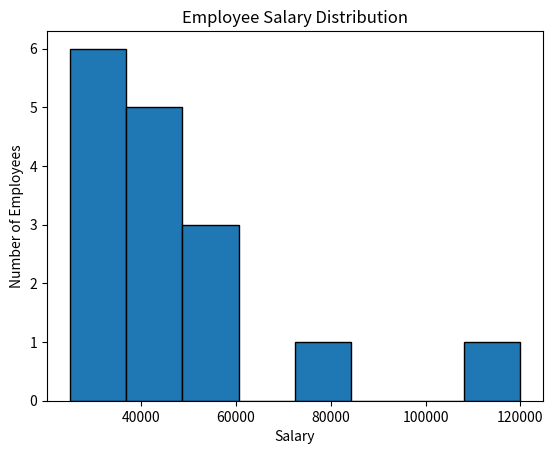

Write the Python code that produced this figure.
import matplotlib .pyplot as plt

salary = [    
    25000, 28000, 30000, 32000,    
    35000, 36000, 38000, 40000,    
    42000, 45000, 48000, 50000,    
    55000, 60000, 80000, 120000 
] 
plt.hist(    
    salary,    
    bins=8,    
    edgecolor="black" 
) 
plt.title("Employee Salary Distribution") 
plt.xlabel("Salary") 
plt.ylabel("Number of Employees") 
plt.show()
